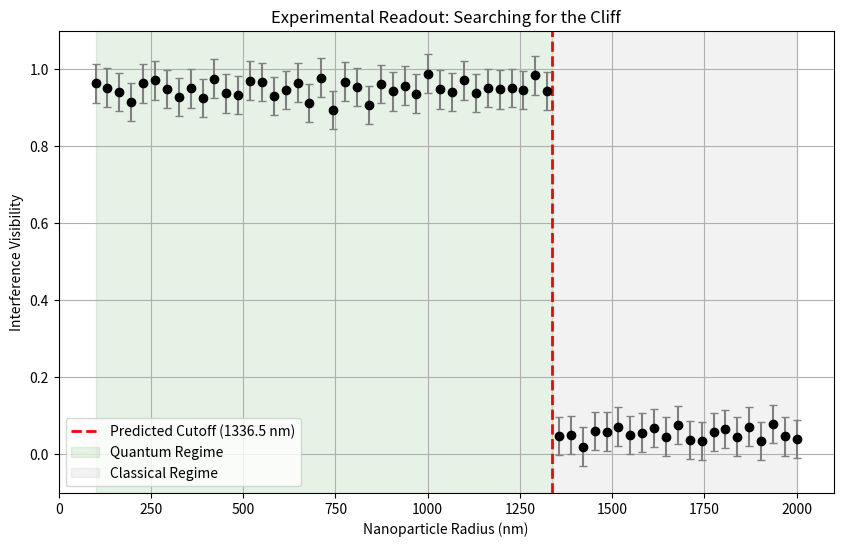

Recreate this plot in Python.

import numpy as np
import matplotlib.pyplot as plt
from matplotlib.animation import FuncAnimation, PillowWriter

class ExperimentDesign:
    def __init__(self):
        print("Initializing Interferometer Visualizer...")
        self.Mc = 2.2e-14 # Critical mass (22 pg)
        self.rho = 2200    # Density of Silica (kg/m^3)
    
    def mass_from_radius(self, R_nm):
        R_m = R_nm * 1e-9
        return (4/3) * np.pi * (R_m**3) * self.rho

    def visibility_signal(self, mass):
        """
        Simulate the visibility V with noise.
        Tamesis model: V = 1 if M < Mc, V = 0 if M > Mc (Idealized)
        Add gaussian noise.
        """
        # Step function
        V_ideal = np.where(mass < self.Mc, 0.95, 0.05)
        
        # Add experimental noise (sigma = 0.05)
        noise = np.random.normal(0, 0.02, size=len(mass))
        return np.clip(V_ideal + noise, 0, 1)

    def animate_experiment(self):
        print("Generating Experiment Animation...")
        
        # Data generation
        R_nm = np.linspace(100, 2000, 60)
        M = self.mass_from_radius(R_nm)
        Rc_nm = (self.Mc / ( (4/3)*np.pi*self.rho ))**(1/3) * 1e9
        V_detected = self.visibility_signal(M)
        
        fig, ax = plt.subplots(figsize=(10, 6))
        
        # Static Background setup
        ax.set_xlabel('Nanoparticle Radius (nm)')
        ax.set_ylabel('Interference Visibility')
        ax.set_title('Experimental Readout: Searching for the Cliff')
        ax.axvline(Rc_nm, color='red', linestyle='--', linewidth=2, label=f'Predicted Cutoff ({Rc_nm:.1f} nm)')
        ax.axvspan(100, Rc_nm, alpha=0.1, color='green', label='Quantum Regime')
        ax.axvspan(Rc_nm, 2000, alpha=0.1, color='gray', label='Classical Regime')
        ax.grid(True)
        ax.set_xlim(0, 2100)
        ax.set_ylim(-0.1, 1.1)
        ax.legend(loc='lower left')
        
        # Empty container for points
        # We will replot errorbars each frame or just add new ones
        
        def update(frame):
            # Frame is index
            if frame == 0:
                return []
                
            current_R = R_nm[:frame]
            current_V = V_detected[:frame]
            
            # Clear previous points (not background)
            # Actually, reusing ax.errorbar is tricky as it returns a container.
            # We will just plot a NEW errorbar for the LATEST point, and keep old ones?
            # Or just clear the 'data' artists. 
            # Simplest for this scale: Replot all current points. 
            # (To avoid clearing background, we can't use ax.cla())
            
            # A hack: Loop and remove previous errorbar collections if we stored them.
            # But let's just plot the *new* point each frame and let them accumulate. 
            # This is efficient.
            
            r_val = R_nm[frame-1]
            v_val = V_detected[frame-1]
            
            ax.errorbar(r_val, v_val, yerr=0.05, fmt='o', color='black', 
                        ecolor='gray', capsize=3)
            
            return ax.lines
            
        anim = FuncAnimation(fig, update, frames=len(R_nm)+1, interval=100, repeat=False)
        
        output = 'experiment_readout.gif'
        try:
            anim.save(output, writer=PillowWriter(fps=15))
            print(f"[SUCCESS] Animation saved to {output}")
        except Exception as e:
            print(f"[WARNING] Could not save animation: {e}")

    def run_sweep(self):
        self.animate_experiment()

if __name__ == "__main__":
    exp = ExperimentDesign()
    exp.run_sweep()
